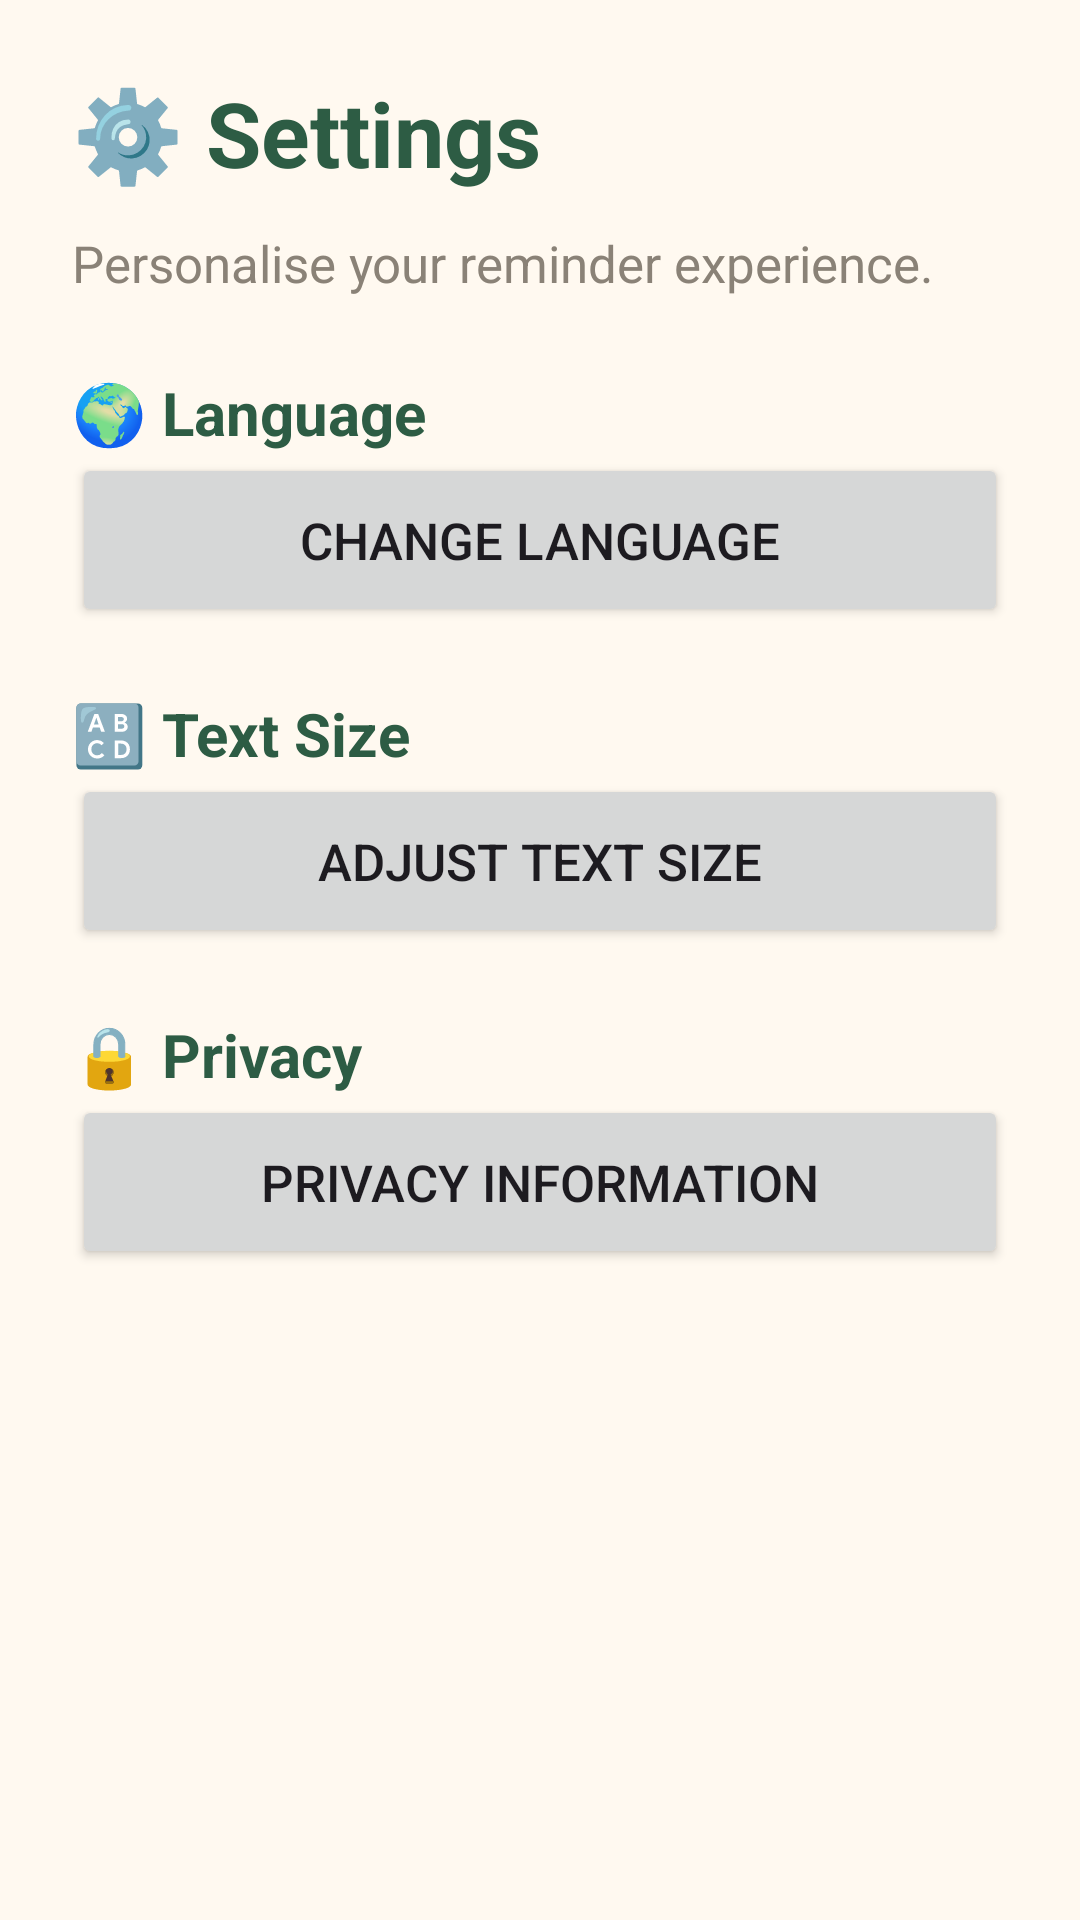

Write the Android layout XML for this screen, with the resource values it uses.
<!-- AndroidManifest.xml: application theme Theme.ElderlyReminderApp -->
<!-- res/layout/fragment_settings.xml -->
<?xml version="1.0" encoding="utf-8"?>
<ScrollView xmlns:android="http://schemas.android.com/apk/res/android"
    android:layout_width="match_parent"
    android:layout_height="match_parent"
    android:background="#FFF9F0"
    android:fillViewport="true">

    <LinearLayout
        android:layout_width="match_parent"
        android:layout_height="wrap_content"
        android:orientation="vertical"
        android:padding="24dp">

        <TextView
            android:id="@+id/txtSettingsTitle"
            android:layout_width="match_parent"
            android:layout_height="wrap_content"
            android:text="⚙️ Settings"
            android:textSize="30sp"
            android:textStyle="bold"
            android:textColor="#2D5C44"
            android:layout_marginBottom="12dp"/>

        <TextView
            android:id="@+id/txtSettingsDescription"
            android:layout_width="match_parent"
            android:layout_height="wrap_content"
            android:text="Personalise your reminder experience."
            android:textSize="17sp"
            android:textColor="#8A8277"
            android:layout_marginBottom="25dp"/>

        <TextView
            android:id="@+id/txtLanguageTitle"
            android:layout_width="match_parent"
            android:layout_height="wrap_content"
            android:text="🌍 Language"
            android:textSize="20sp"
            android:textStyle="bold"
            android:textColor="#2D5C44"/>

        <Button
            android:id="@+id/btnLanguage"
            android:layout_width="match_parent"
            android:layout_height="wrap_content"
            android:minHeight="58dp"
            android:text="Change Language"
            android:textSize="17sp"
            android:layout_marginBottom="22dp"/>

        <TextView
            android:id="@+id/txtTextSizeTitle"
            android:layout_width="match_parent"
            android:layout_height="wrap_content"
            android:text="🔠 Text Size"
            android:textSize="20sp"
            android:textStyle="bold"
            android:textColor="#2D5C44"/>

        <Button
            android:id="@+id/btnTextSize"
            android:layout_width="match_parent"
            android:layout_height="wrap_content"
            android:minHeight="58dp"
            android:text="Adjust Text Size"
            android:textSize="17sp"
            android:layout_marginBottom="22dp"/>

        <TextView
            android:id="@+id/txtPrivacyTitle"
            android:layout_width="match_parent"
            android:layout_height="wrap_content"
            android:text="🔒 Privacy"
            android:textSize="20sp"
            android:textStyle="bold"
            android:textColor="#2D5C44"/>

        <Button
            android:id="@+id/btnPrivacy"
            android:layout_width="match_parent"
            android:layout_height="wrap_content"
            android:minHeight="58dp"
            android:text="Privacy Information"
            android:textSize="17sp"
            android:layout_marginBottom="30dp"/>

    </LinearLayout>
</ScrollView>
<!-- resources referenced by this layout -->
<resources>
  <style name="Theme.ElderlyReminderApp" parent="Base.Theme.ElderlyReminderApp" />
  <style name="Base.Theme.ElderlyReminderApp" parent="Theme.Material3.DayNight.NoActionBar">
      </style>
</resources>
